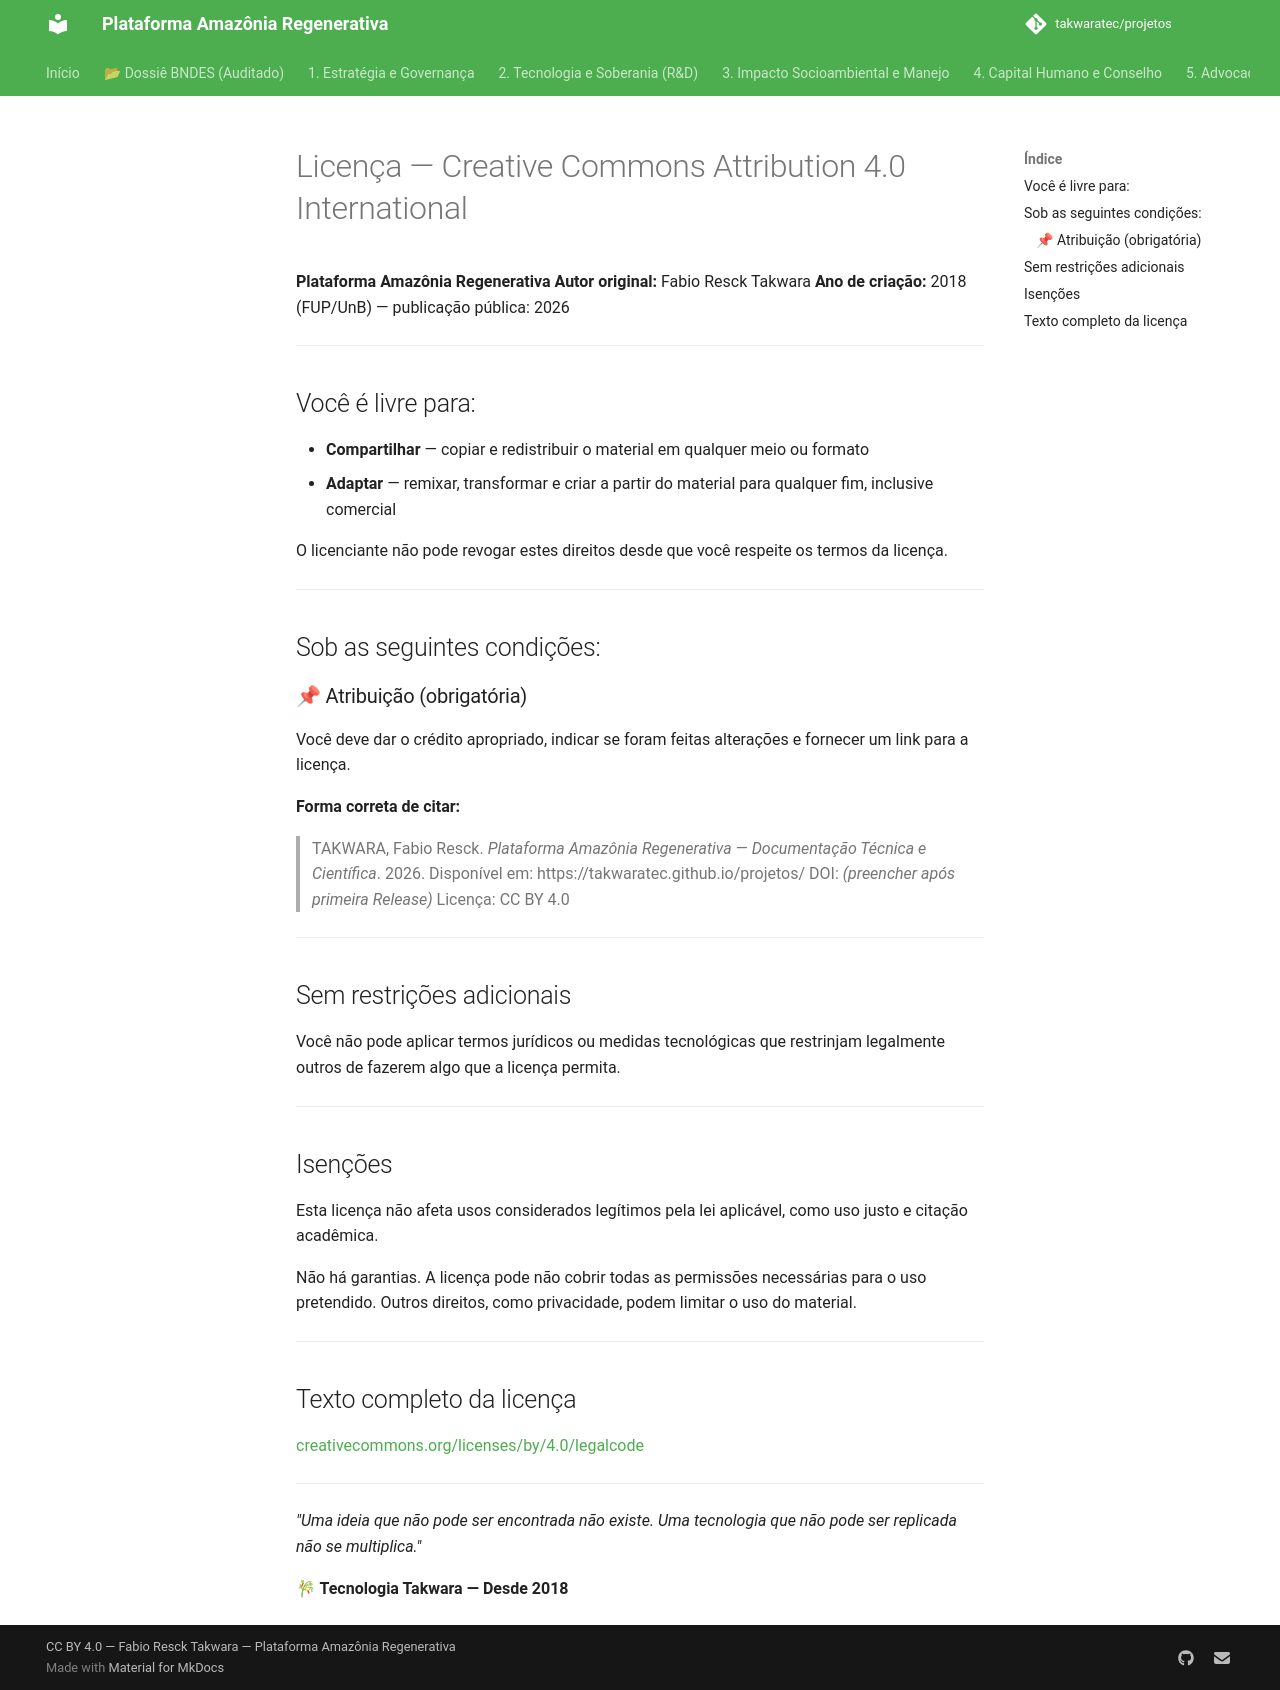

repository: takwaratec/projetos · page: LICENSE/index.html · generator: mkdocs

# Licença — Creative Commons Attribution 4.0 International

**Plataforma Amazônia Regenerativa**
**Autor original:** Fabio Resck Takwara
**Ano de criação:** 2018 (FUP/UnB) — publicação pública: 2026

---

## Você é livre para:

- **Compartilhar** — copiar e redistribuir o material em qualquer
  meio ou formato
- **Adaptar** — remixar, transformar e criar a partir do material
  para qualquer fim, inclusive comercial

O licenciante não pode revogar estes direitos desde que você respeite
os termos da licença.

---

## Sob as seguintes condições:

### 📌 Atribuição (obrigatória)

Você deve dar o crédito apropriado, indicar se foram feitas
alterações e fornecer um link para a licença.

**Forma correta de citar:**

> TAKWARA, Fabio Resck. *Plataforma Amazônia Regenerativa —
> Documentação Técnica e Científica*. 2026.
> Disponível em: https://takwaratec.github.io/projetos/
> DOI: *(preencher após primeira Release)*
> Licença: CC BY 4.0

---

## Sem restrições adicionais

Você não pode aplicar termos jurídicos ou medidas tecnológicas que
restrinjam legalmente outros de fazerem algo que a licença permita.

---

## Isenções

Esta licença não afeta usos considerados legítimos pela lei
aplicável, como uso justo e citação acadêmica.

Não há garantias. A licença pode não cobrir todas as permissões
necessárias para o uso pretendido. Outros direitos, como
privacidade, podem limitar o uso do material.

---

## Texto completo da licença

[creativecommons.org/licenses/by/4.0/legalcode](https://creativecommons.org/licenses/by/4.0/legalcode)

---

*"Uma ideia que não pode ser encontrada não existe.
Uma tecnologia que não pode ser replicada não se multiplica."*

**🎋 Tecnologia Takwara — Desde 2018**
